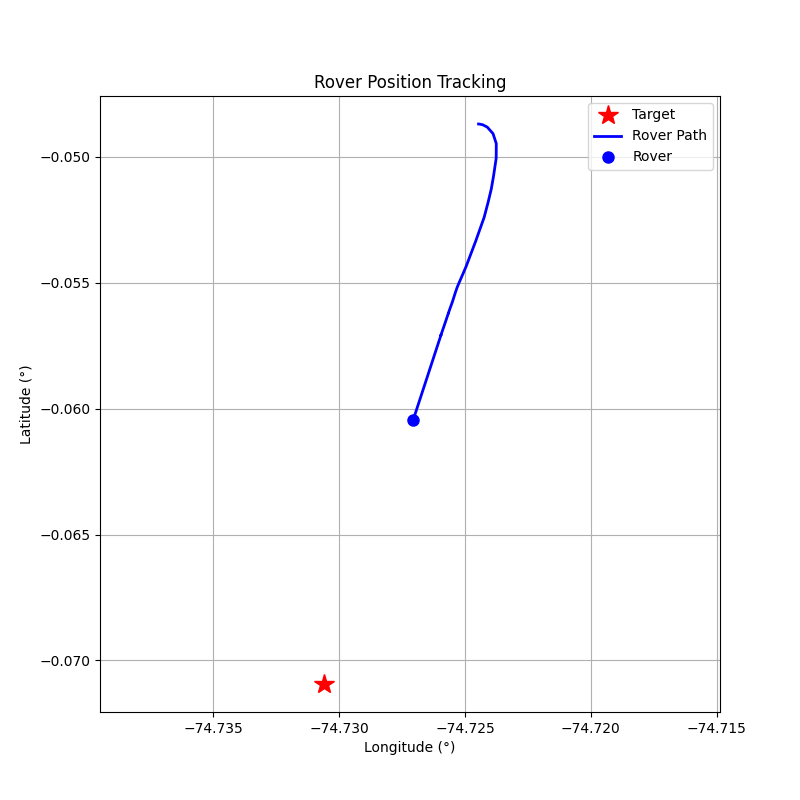

Source data for this figure (header and first rows):
step, timestamp, distance_m, forward_m, right_m, speed_mps, bearing_deg, tool, throttle, steer, brake_strength, duration_s, overridden_by_safety
0, 1774895093, 241.7, -62.81, 233.4, 0.02, 105.1, drive, 0.2, 1.0, 0, 0.5, False
1, 1774895095, 241.8, -50.43, 236.5, 0.59, 102, drive, 0.2, 1.0, 0, 0.5, False
2, 1774895096, 241.9, -2.2, 241.9, 1.1, 90.52, drive, 0.2, 1.0, 0, 0.5, False
3, 1774895098, 241.5, 79.74, 227.9, 1.57, 70.72, drive, 0.2, 0.7, 0, 1.0, False
4, 1774895100, 239.6, 163.2, 175.3, 2.07, 47.04, drive, 0.3, 0.5, 0, 1.0, False
5, 1774895102, 236, 214.7, 98.12, 2.84, 24.57, drive, 0.4, 0.2, 0, 1.0, False
6, 1774895104, 230.2, 225.7, 45.51, 3.87, 11.4, brake, 0, 0, 10, 0.1, False
7, 1774895106, 222.8, 219.5, 38.47, 2.77, 9.94, drive, 0.2, 0.1, 0, 1.0, False
8, 1774895108, 217.4, 216.2, 22.24, 3.28, 5.87, brake, 0, 0, 10, 0.1, False
9, 1774895110, 211.7, 210.8, 19.74, 2.13, 5.35, drive, 0.2, 0.1, 0, 1.0, False
10, 1774895112, 205.3, 205.3, 0.37, 4.54, 0.1, brake, 0, 0, 20, 0.1, False
11, 1774895114, 194.7, 194.6, -6.17, 4.98, -1.82, brake, 0, 0, 30, 0.1, False
12, 1774895117, 183.3, 182.9, -12.06, 4.35, -3.77, brake, 0, 0, 40, 0.1, False
13, 1774895119, 175.7, 175.1, -14.54, 0.49, -4.75, drive, 0.2, -0.2, 0, 1.0, False
14, 1774895121, 174.1, 173.9, -8.62, 1.02, -2.84, drive, 0.2, -0.2, 0, 1.0, False
15, 1774895124, 171.9, 171.8, 3.71, 1.58, 1.24, drive, 0.3, 0.1, 0, 1.0, False
16, 1774895126, 167.9, 167.9, -2.26, 2.41, -0.77, brake, 0, 0, 20, 0.1, False
17, 1774895127, 164.3, 164.2, -3.78, 0.24, -1.32, drive, 0.2, -0.2, 0, 1.0, False
18, 1774895129, 163.6, 163.6, -0.1, 0.79, -0.03, brake, 0, 0, 80, 0.5, False
19, 1774895131, 162.8, 162.8, 0.98, 0.05, 0.34, brake, 0, 0, 80, 0.5, False
20, 1774895133, 162.8, 162.8, 0.98, 0.0, 0.34, drive, 0.2, 0.2, 0, 1.0, False
21, 1774895135, 162.5, 162.5, -0.91, 0.58, -0.32, brake, 0, 0, 80, 0.5, False
22, 1774895137, 161.8, 161.8, -1.67, 0.04, -0.59, drive, 0.2, -0.2, 0, 1.0, False
23, 1774895141, 161.6, 161.6, -0.01, 0.55, -0.0, brake, 0, 0, 80, 0.5, False
24, 1774895143, 159.9, 159.9, 0.54, 0.03, 0.19, drive, 0.2, 0.2, 0, 1.0, False
25, 1774895145, 159.6, 159.6, -1.12, 0.55, -0.4, brake, 0, 0, 80, 0.5, False
26, 1774895147, 159, 159, -1.78, 0.04, -0.64, drive, 0.2, -0.2, 0, 1.0, False
27, 1774895149, 158.8, 158.8, -0.2, 0.54, -0.07, brake, 0, 0, 80, 0.5, False
28, 1774895151, 158.2, 158.2, 0.43, 0.04, 0.16, drive, 0.2, 0.2, 0, 1.0, False
29, 1774895153, 158, 157.9, -1.21, 0.55, -0.44, brake, 0, 0, 80, 0.5, False
30, 1774895155, 157.4, 157.4, -1.88, 0.04, -0.68, drive, 0.2, -0.2, 0, 1.0, False
31, 1774895157, 157.1, 157.1, -0.12, 0.56, -0.04, brake, 0, 0, 80, 0.5, False
32, 1774895159, 156.6, 156.6, 0.31, 0.03, 0.11, drive, 0.2, 0.2, 0, 1.0, False
33, 1774895161, 156.4, 156.4, -1.32, 0.55, -0.48, brake, 0, 0, 80, 0.5, False
34, 1774895163, 155.8, 155.8, -1.96, 0.03, -0.72, drive, 0.2, -0.2, 0, 1.0, False
35, 1774895165, 155.5, 155.5, -0.35, 0.55, -0.13, brake, 0, 0, 80, 0.5, False
36, 1774895167, 154.8, 154.8, 0.16, 0.03, 0.06, drive, 0.2, 0.2, 0, 1.0, False
37, 1774895169, 154.6, 154.6, -1.38, 0.55, -0.51, brake, 0, 0, 80, 0.5, False
38, 1774895171, 154.1, 154.1, -2.06, 0.03, -0.77, drive, 0.2, -0.2, 0, 1.0, False
39, 1774895174, 153.8, 153.8, -0.41, 0.55, -0.15, brake, 0, 0, 80, 0.5, False
40, 1774895176, 153.1, 153.1, 0.06, 0.03, 0.02, brake, 0, 0, 80, 0.5, False
41, 1774895178, 153.2, 153.2, 0.06, 0.0, 0.02, brake, 0, 0, 80, 0.5, False
42, 1774895180, 153.2, 153.2, 0.05, 0.0, 0.02, brake, 0, 0, 80, 0.5, False
43, 1774895182, 153.2, 153.2, 0.04, 0.0, 0.02, brake, 0, 0, 80, 0.5, False
44, 1774895184, 153.2, 153.2, 0.04, 0.0, 0.02, brake, 0, 0, 80, 0.5, False
45, 1774895186, 153.2, 153.2, 0.04, 0.0, 0.01, brake, 0, 0, 80, 0.5, False
46, 1774895187, 153.2, 153.2, 0.03, 0.0, 0.01, brake, 0, 0, 80, 0.5, False
47, 1774895189, 153.2, 153.2, 0.02, 0.0, 0.01, brake, 0, 0, 80, 0.5, False
48, 1774895192, 153.2, 153.2, 0.02, 0.0, 0.01, brake, 0, 0, 80, 0.5, False
49, 1774895194, 153.2, 153.2, 0.01, 0.0, 0.01, brake, 0, 0, 80, 0.5, False
50, 1774895196, 153.2, 153.2, 0.01, 0.0, 0.0, brake, 0, 0, 80, 0.5, False
51, 1774895198, 153.2, 153.2, -0.0, 0.0, -0.0, brake, 0, 0, 80, 0.5, False
52, 1774895200, 153.2, 153.2, -0.01, 0.0, -0.0, brake, 0, 0, 80, 0.5, False
53, 1774895202, 153.2, 153.2, -0.01, 0.0, -0.0, brake, 0, 0, 80, 0.5, False
54, 1774895204, 153.2, 153.2, -0.01, 0.0, -0.0, brake, 0, 0, 80, 0.5, False
55, 1774895206, 153.2, 153.2, -0.02, 0.0, -0.01, brake, 0, 0, 80, 0.5, False
56, 1774895208, 153.2, 153.2, -0.03, 0.0, -0.01, brake, 0, 0, 80, 0.5, False
57, 1774895210, 153.2, 153.2, -0.04, 0.0, -0.01, brake, 0, 0, 80, 0.5, False
58, 1774895212, 153.2, 153.2, -0.04, 0.0, -0.02, brake, 0, 0, 80, 0.5, False
59, 1774895214, 153.2, 153.2, -0.05, 0.0, -0.02, brake, 0, 0, 80, 0.5, False
... 41 more rows
